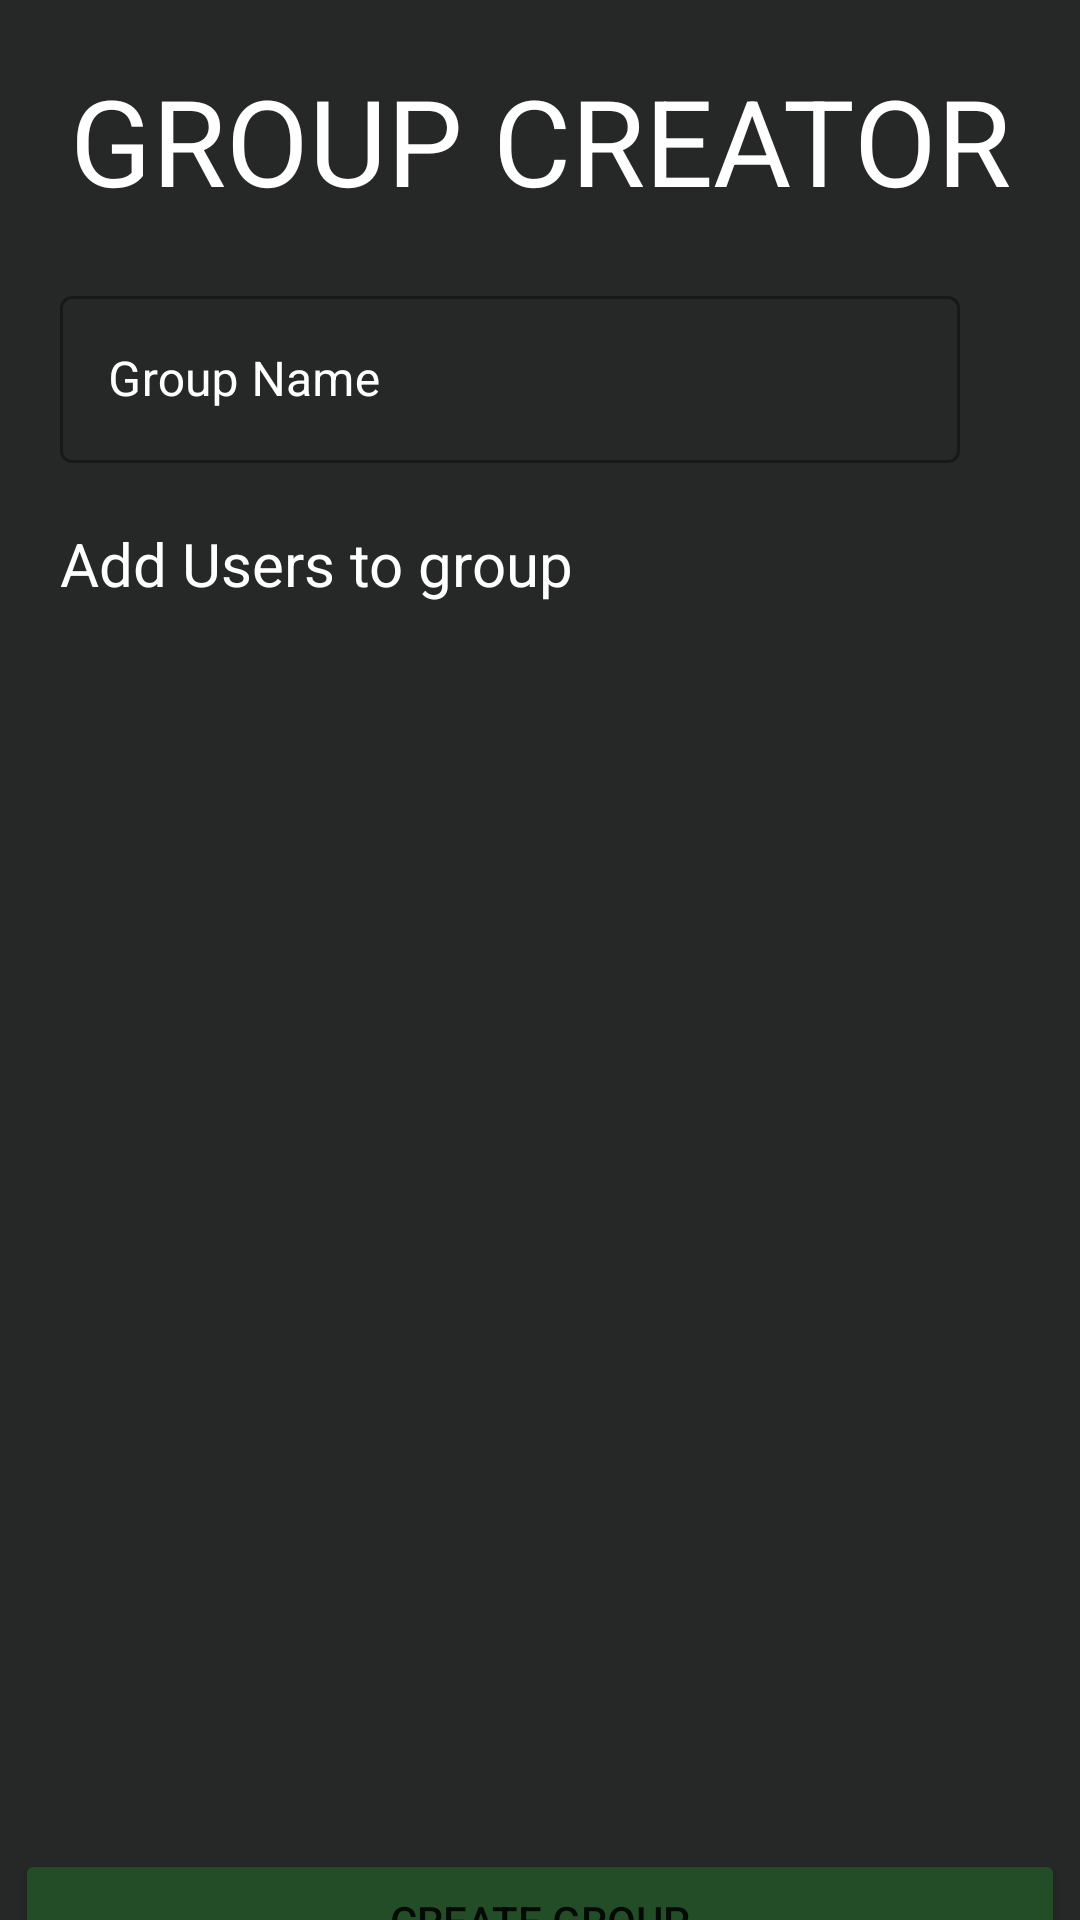

This screen was rendered from an Android layout file. Write that file and the resources it references.
<!-- AndroidManifest.xml: application theme Theme.MyEntertainmentList -->
<!-- res/layout/activity_group_creator.xml -->
<?xml version="1.0" encoding="utf-8"?>
<androidx.constraintlayout.widget.ConstraintLayout xmlns:android="http://schemas.android.com/apk/res/android"
    xmlns:app="http://schemas.android.com/apk/res-auto"
    xmlns:tools="http://schemas.android.com/tools"
    android:layout_width="match_parent"
    android:layout_height="match_parent"
    android:background="@color/textBox"
    tools:context=".GroupCreatorActivity">

    <TextView
        android:id="@+id/groupCreatorText"
        android:layout_width="wrap_content"
        android:layout_height="wrap_content"
        android:layout_marginTop="20dp"
        android:text="GROUP CREATOR"
        android:textColor="@color/white"
        android:textSize="40dp"
        app:layout_constraintEnd_toEndOf="parent"
        app:layout_constraintStart_toStartOf="parent"
        app:layout_constraintTop_toTopOf="parent" />

    <com.google.android.material.textfield.TextInputLayout
        android:id="@+id/groupNameOutline"
        style="@style/Widget.MaterialComponents.TextInputLayout.OutlinedBox"
        android:layout_width="300dp"
        android:layout_height="wrap_content"
        android:layout_marginLeft="20dp"
        android:layout_marginTop="20dp"
        android:hint="Group Name"
        android:textColorHint="@color/white"

        app:layout_constraintStart_toStartOf="parent"
        app:layout_constraintTop_toBottomOf="@+id/groupCreatorText">

        <com.google.android.material.textfield.TextInputEditText
            android:id="@+id/groupNameInput"
            android:layout_width="match_parent"
            android:textColor="@color/white"
            android:layout_height="wrap_content" />

    </com.google.android.material.textfield.TextInputLayout>

    <TextView
        android:id="@+id/groupAddUsers"
        android:layout_width="wrap_content"
        android:layout_height="wrap_content"
        android:layout_marginLeft="20dp"
        android:layout_marginTop="20dp"
        android:text="Add Users to group"
        android:textColor="@color/white"
        android:textSize="20dp"
        app:layout_constraintStart_toStartOf="parent"
        app:layout_constraintTop_toBottomOf="@+id/groupNameOutline" />


    <androidx.recyclerview.widget.RecyclerView
        android:id="@+id/recyclerUserGroup"
        android:layout_width="370dp"
        android:layout_height="400dp"
        android:layout_marginTop="5dp"
        app:layout_constraintEnd_toEndOf="parent"
        app:layout_constraintStart_toStartOf="parent"
        app:layout_constraintTop_toBottomOf="@+id/groupAddUsers"
        tools:listitem="@layout/recycler_user_group" />

    <Button
        android:id="@+id/butCreate"
        android:layout_width="350dp"
        android:layout_height="wrap_content"
        android:layout_marginTop="10dp"
        android:text="CREATE GROUP"
        android:backgroundTint="@color/green"
        app:layout_constraintEnd_toEndOf="parent"
        app:layout_constraintStart_toStartOf="parent"
        app:layout_constraintTop_toBottomOf="@+id/recyclerUserGroup" />

    <Button
        android:id="@+id/butCancel"
        android:layout_width="350dp"
        android:layout_height="wrap_content"
        android:backgroundTint="@color/design_default_color_error"
        android:layout_marginTop="10dp"
        android:text="CANCEL"
        app:layout_constraintEnd_toEndOf="parent"
        app:layout_constraintStart_toStartOf="parent"
        app:layout_constraintTop_toBottomOf="@+id/butCreate" />
</androidx.constraintlayout.widget.ConstraintLayout>
<!-- res/layout/recycler_user_group.xml (included above) -->
<?xml version="1.0" encoding="utf-8"?>
<androidx.constraintlayout.widget.ConstraintLayout xmlns:android="http://schemas.android.com/apk/res/android"
    xmlns:app="http://schemas.android.com/apk/res-auto"
    xmlns:tools="http://schemas.android.com/tools"
    android:layout_width="match_parent"
    android:layout_height="150dp"
    android:layout_marginTop="5dp"
    android:background="@color/violet">

    <ImageView
        android:id="@+id/userPortrait"
        android:layout_width="125dp"
        android:layout_height="150dp"
        app:layout_constraintBottom_toBottomOf="parent"
        app:layout_constraintStart_toStartOf="parent"
        app:layout_constraintTop_toTopOf="parent"
        tools:srcCompat="@tools:sample/avatars" />

    <TextView
        android:id="@+id/usernameText"
        android:layout_width="175dp"
        android:layout_height="wrap_content"
        android:layout_marginTop="10dp"
        android:layout_marginLeft="10dp"
        android:text="TextView"
        android:textSize="25dp"
        android:textColor="@color/white"
        app:layout_constraintStart_toEndOf="@+id/userPortrait"
        app:layout_constraintTop_toTopOf="parent" />

    <TextView
        android:id="@+id/emailText"
        android:textColor="@color/lightBlue"
        android:textSize="20dp"
        android:layout_marginTop="10dp"
        android:layout_marginLeft="10dp"
        android:layout_width="150dp"
        android:layout_height="wrap_content"
        android:text="TextView"
        app:layout_constraintStart_toEndOf="@+id/userPortrait"
        app:layout_constraintTop_toBottomOf="@+id/usernameText" />

    <ToggleButton
        android:id="@+id/onGroupToggle"
        android:layout_width="100dp"
        android:layout_height="wrap_content"
        android:checked="false"
        android:textOff="NoGroup"
        android:textOn="OnGroup"
        android:layout_marginRight="20dp"
        app:layout_constraintBottom_toBottomOf="parent"
        app:layout_constraintEnd_toEndOf="parent"
        app:layout_constraintTop_toTopOf="parent" />


</androidx.constraintlayout.widget.ConstraintLayout>
<!-- resources referenced by this layout -->
<resources>
  <color name="green">#234D27</color>
  <color name="lightBlue">#69E1E1</color>
  <color name="textBox">#262727</color>
  <color name="violet">#443165</color>
  <color name="white">#FFFFFFFF</color>
  <style name="Theme.MyEntertainmentList" parent="Theme.MaterialComponents.DayNight.DarkActionBar">
          
          <item name="colorPrimary">@color/purple_500</item>
          <item name="colorPrimaryVariant">@color/purple_700</item>
          <item name="colorOnPrimary">@color/white</item>
          
          <item name="colorSecondary">@color/teal_200</item>
          <item name="colorSecondaryVariant">@color/teal_700</item>
          <item name="colorOnSecondary">@color/black</item>
          
          <item name="android:statusBarColor" tools:targetApi="l">?attr/colorPrimaryVariant</item>
          
      </style>
  <color name="purple_500">#FF6200EE</color>
  <color name="purple_700">#FF3700B3</color>
  <color name="teal_200">#FF03DAC5</color>
  <color name="teal_700">#FF018786</color>
  <color name="black">#FF000000</color>
</resources>
